pico-8 play session: hold ← + tap ❎

[t = 2 s] hold ← ~2s, tap ❎ ~4×
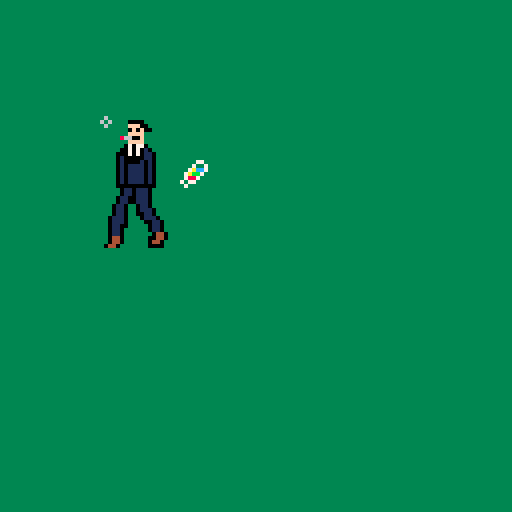
[t = 4 s] hold ← ~4s, tap ❎ ~7×
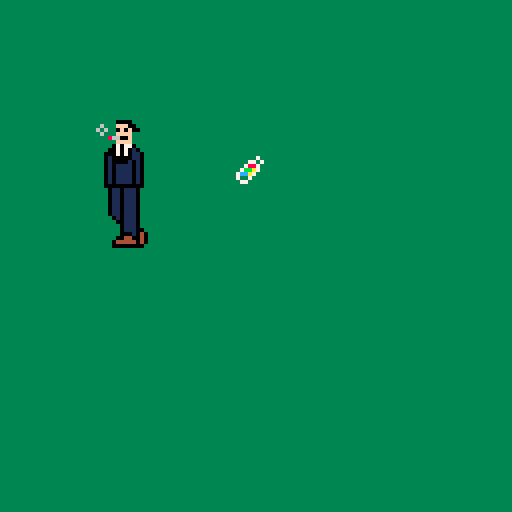
[t = 6 s] hold ← ~6s, tap ❎ ~10×
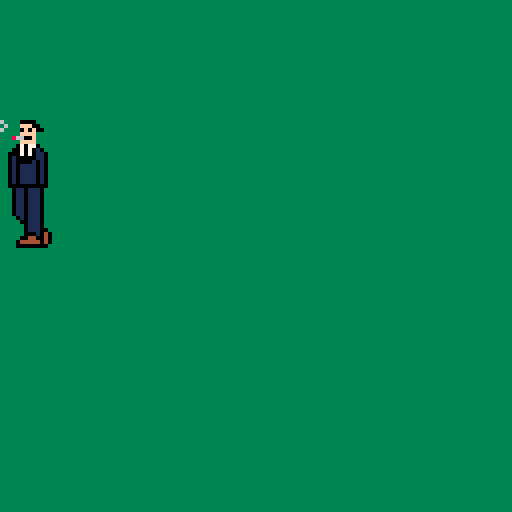
[t = 8 s] hold ← ~8s, tap ❎ ~14×
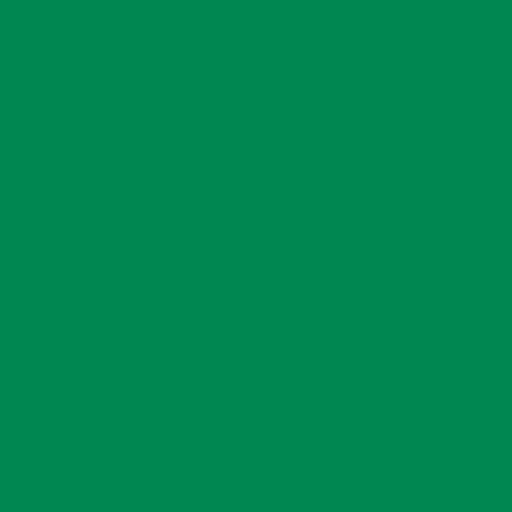

pico-8 cartridge
version 41
__lua__
--this is a heavy story game--
--made by eastern_magician--
function _init()
	palt(0, false)
	palt(14, true)
	interval=5
	x=30 y=30 f = false sp = 1 leg=33
	sec = 0
	hand=0
	legcheck = false
	smoke=0
	fp=0
	
	cola={
		zpush=0,
		xpush=0,
		mx=8,
		mxn=20,
		num=0,
		r=12,
		av=0.03,
		theta=0,
		group={}
	}
	
	for i=1,cola.mxn do
			cola.group[i]=0
	end

end

function leg_change()
	if (sec%interval==0) then
		if (leg==33) then 
			leg = 35 legcheck=true
			return
		end
		if (leg==37) then 
			leg = 35 legcheck=false
			return
		end
		if (leg==35) then 
			if (legcheck) then
				leg=37
			else
				leg=33
			end
		end
	end
end

function update_smoke()
	if (sec%interval==0) then
		smoke+=1
		if (smoke==3) then
			smoke=0
		end
	end
end

function throw_cola()
	if (cola.num>0) then
		ii=true
		ij=0
		while ii do
			ij=ij+1
			if cola.group[ij]==0 then
				ii=false
			end
		end
		cola.group[ij]={
			x=x+5+cola.r*cos(cola.theta),
			y=y+12+cola.r*sin(cola.theta)/2,
			vx=5*(1-2*fp),
			vy=0,
			dir=0
		}
		cola.num=cola.num-1
		cola.theta=cola.theta+1/cola.mx
	end
end

function _update()
	move=false
	sec=(sec+1)%256
	update_smoke()
	cola.theta=cola.theta+cola.av
	
	--music--
	if (sec==1) then
		sfx(0,0)
		sfx(1,1)
	end
	if (sec==128) then
		sfx(0,0)
		sfx(2,2)
	end
	

	if btn(🅾️) then
	 if  cola.num<cola.mx and cola.zpush==1 then
			cola.num=cola.num+1
			sfx(3,3)
		end
		cola.zpush=0
	else
			cola.zpush=1
	end
	if btn(❎) then
		if cola.xpush==1 then
			throw_cola()
		end
		cola.xpush=0
	else
		cola.xpush=1
	end

	if (btn(⬆️)) then 
		y-=1 
		move=true
		if (btn(⬇️)) then
			move=false
		end
	end
	if (btn(⬇️)) then 
		y+=1 
		move=true
		if (btn(⬆️)) then
			move=false
		end
	end
	if (btn(➡️)) then 
		move=true
		if (btn(⬅️)) then
			move=false
			leg=33
			return
		end
		x+=1 
		f = false
		fp=0
		hand = 0
	end
	if (btn(⬅️)) then 
		move=true
		x-=1
		f = true
		fp=1
		hand = 1
	end
	if (move) then leg_change()
	else leg=33
	end
	for i=1,cola.mxn do
		if not ( cola.group[i] ==0) then
			cola.group[i].x=cola.group[i].x+cola.group[i].vx
			cola.group[i].y=cola.group[i].y+cola.group[i].vy
			cola.group[i].dir=(cola.group[i].dir+1)%4
			if cola.group[i].x^2+cola.group[i].y^2>1000000 then
				cola.group[i]=0
			end
		end			  
	end
end

function bl(x)
	if x==0 then
		return false
	else
		return true
	end
end

function _draw()
	cls(3)
	
	spr(leg, x, y+16, 2, 2, f, false)
	spr(16,x+8-(hand*11)-smoke*hand*2+smoke,y-smoke)
	if cola.num>0 then
		for i=0,cola.num-1 do
		
		 rot=cola.theta+1/cola.mx*i
		 
			spr(
				32,
				x+5+cola.r*cos(rot),
				y+12+cola.r*sin(rot)/2,
				1,
				1
			)
		end
	end
	for i=1,cola.mxn do
		if not ( cola.group[i] ==0) then
		
			cd_short=cola.group[i].dir
			
			spr(
				32,
				cola.group[i].x,
				cola.group[i].y,
				1,
				1,
				bl(cd_short%2),
				bl((cd_short-cd_short%2)/2)
				)
		end
	end	
	
	spr(sp, x, y, 2, 2, f, false)
end
__gfx__
eeeeeeeeeeeeee0000eeeeee00eeeeeeeeeeeeeeeeeeeeeeeeeeeeeeeeeeeeeeeeeeeeeeeeeeeeeeeeeeeeeeeeeeeeeeeeeeeeeeeeeeeeeeeeeeeeeeeeeeeeee
eeeeeeeeeeeee00fffeeeeeeffeeeeeeeeeeeeeeeeeeeeeeeeeeeeeeeeeeeeeeeeeeeeeeeeeeeeeeeeeee8eeee8eeeeeeeeeeeeeeeeeeeeeeeeeeeeeeeeeeeee
ee7ee7eeeeee00f0f0eeeeeef0eeeeeeeeeeeeeeeeeeeeeeeeeeeeeeeeeeeeeeeeeeeeeeeeeeeeeeeeee44eeee44eeeeeeeeeeeeeeeeeeeeeeeeeeeeeeeeeeee
eee77eeeeeeeeeffffeeeeeeffeeeeeeeeeeeeeeeeeeeeeeeeeeeeeeeeeeeeeeeeeeeeeeeeeeeeeeeeeee44ee44eeeeeeeeeeeeeeeeeeeeeeeeeeeeeeeeeeeee
eee77eeeeeeeeef00668eeee0668eeeeeeeeeeeeeeeeeeeeeeeeeeeeeeeeeeeeeeeeeeeeeeeeeeeeeee484eeee484eeeeeeeeeeeeeeeeeeeeeeeeeeeeeeeeeee
ee7ee7eeeeeeeeffffeeeeeeffeeeeeeeeeeeeeeeeeeeeeeeeeeeeeeeeeeeeeeeeeeeeeeeeeeeeeeeeee448ee844eeeeeeeeeeeeeeeeeeeeeeeeeeeeeeeeeeee
eeeeeeeeeeeee077070eeeee070eeeeeeeeeeeeeeeeeeeeeeeeeeeeeeeeeeeeeeeeeeeeeeeeeeeeeeeeee84ee48eeeeeeeeeeeeeeeeeeeeeeeeeeeeeeeeeeeee
eeeeeeeeeeee01070700eeee0700eeeeeeeeeeeeeeeeeeeeeeeeeeeeeeeeeeeeeeeeeeeeeeeeeeeeeeeeee4444eeeeeeeeeeeeeeeeeeeeeeeeeeeeeeeeeeeeee
eeeeeeeeeee0110707000eee07000eeeeeeeeeeeeeeeeeeeeeeeeeeeeeeeeeeeeeeeeeeeeeeeeeeeeeeee334433eeeeeeeeeeeeeeeeeeeeeeeeeeeeeeeeeeeee
eeeee6eeeee0110000010eee00010eeeeeeeeeeeeeeeeeeeeeeeeeeeeeeeeeeeeeeeeeeeeeeeeeeeeeee34444443eeeeeeeeeeeeeeeeeeeeeeeeeeeeeeeeeeee
eeee6e6eeee0101000010eee01010eeeeeeeeeeeeeeeeeeeeeeeeeeeeeeeeeeeeeeeeeeeeeeeeeeeeee3343333433eeeeeeeeeeeeeeeeeeeeeeeeeeeeeeeeeee
eeeee6eeeee0101111010eee11010eeeeeeeeeeeeeeeeeeeeeeeeeeeeeeeeeeeeeeeeeeeeeeeeeeeee333333333333eeeeeeeeeeeeeeeeeeeeeeeeeeeeeeeeee
eeeeeeeeeee0101111010eee11010eeeeeeeeeeeeeeeeeeeeeeeeeeeeeeeeeeeeeeeeeeeeeeeeeeeee337733337733eeeeeeeeeeeeeeeeeeeeeeeeeeeeeeeeee
eeeeeeeeeee0101111010eee11010eeeeeeeeeeeeeeeeeeeeeeeeeeeeeeeeeeeeeeeeeeeeeeeeeeee33377333377333eeeeeeeeeeeeeeeeeeeeeeeeeeeeeeeee
eeeeeeeeeee0101111010eee11010eeeeeeeeeeeeeeeeeeeeeeeeeeeeeeeeeeeeeeeeeeeeeeeeeeee33370333307333eeeeeeeeeeeeeeeeeeeeeeeeeeeeeeeee
eeeeeeeeeee0101111010eee11010eeeeeeeeeeeeeeeeeeeeeeeeeeeeeeeeeeeeeeeeeeeeeeeeeeee33370333307333eeeeeeeeeeeeeeeeeeeeeeeeeeeeeeeee
eeeeeeeeeee0000000000eeeeee0000000000eeeeee0000000000eeeeeeeeeeeeeeeeeeeeeeeeeee3333333333333333eeeeeeeeeeeeeeeeeeeeeeeeeeeeeeee
eeeee77eeeee01110110eeeeeeee01110110eeeeeeee01110110eeeeeeeeeeeeeeeeeeeeeeeeeeee3333330330333333eeeeeeeeeeeeeeeeeeeeeeeeeeeeeeee
eeee7ee7eeee01110110eeeeeeee01110110eeeeeeee01110110eeeeeeeeeeeeeeeeeeeeeeeeeeeee33333333333333eeeeeeeeeeeeeeeeeeeeeeeeeeeeeeeee
eee7acc7eeee01110110eeeeeeee011100110eeeeeee01110110eeeeeeeeeeeeeeeeeeeeeeeeeeeeee3388877888333eeeeeeeeeeeeeeeeeeeeeeeeeeeeeeeee
ee7abb7eeeee01110110eeeeeeee011100110eeeeeee01110110eeeeeeeeeeeeeeeeeeeeeeeeeeeeee333888888333eeeeeeeeeeeeeeeeeeeeeeeeeeeeeeeeee
ee7887eeeeee01110110eeeeeeee0110ee0110eeeeee01110110eeeeeeeeeeeeeeeeeeeeeeeeeeeeeee3338888333eeeeeeeeeeeeeeeeeeeeeeeeeeeeeeeeeee
e7e77eeeeeee01110110eeeeeee01110ee0110eeeeee01110110eeeeeeeeeeeeeeeeeeeeeeeeeeeeeeee33333333eeeeeeeeeeeeeeeeeeeeeeeeeeeeeeeeeeee
ee7eeeeeeeee01110110eeeeeee01100ee0110eeeeee01110110eeeeeeeeeeeeeeeeeeeeeeeeeeeeeeeee333333eeeeeeeeeeeeeeeeeeeeeeeeeeeeeeeeeeeee
eeeeeeeeeeee01110110eeeeee01110eee01110eeeee0111010eeeeeeeeeeeeeeeeeeeeeeeeeeeeeeeeeeeeeeeeeeeeeeeeeeeeeeeeeeeeeeeeeeeeeeeeeeeee
eeeee77eeeee01110110eeeee01100eeee01110eeeee011100eeeeeeeeeeeeeeeeeeeeeeeeeeeeeeeeeeeeeeeeeeeeeeeeeeeeeeeeeeeeeeeeeeeeeeeeeeeeee
eeee7ee7eeee01110110eeeee0110eeeee00110eeeee01110eeeeeeeeeeeeeeeeeeeeeeeeeeeeeeeeeeeeeeeeeeeeeeeeeeeeeeeeeeeeeeeeeeeeeeeeeeeeeee
eee78887eeee01110110eeeee0110eeeeee0110eeee001110eeeeeeeeeeeeeeeeeeeeeeeeeeeeeeeeeeeeeeeeeeeeeeeeeeeeeeeeeeeeeeeeeeeeeeeeeeeeeee
ee78887eeeee01000000eeee0440eeeeeee0110eee0401000eeeeeeeeeeeeeeeeeeeeeeeeeeeeeeeeeeeeeeeeeeeeeeeeeeeeeeeeeeeeeeeeeeeeeeeeeeeeeee
ee7887eeeeee004400400eee04400eeeeee0440eee04004400eeeeeeeeeeeeeeeeeeeeeeeeeeeeeeeeeeeeeeeeeeeeeeeeeeeeeeeeeeeeeeeeeeeeeeeeeeeeee
e7e77eeeeeee0444440440eee0440eeeeee0440eee040444440eeeeeeeeeeeeeeeeeeeeeeeeeeeeeeeeeeeeeeeeeeeeeeeeeeeeeeeeeeeeeeeeeeeeeeeeeeeee
ee7eeeeeeeee0000000000eee0000eeeeeee0440eee00000000eeeeeeeeeeeeeeeeeeeeeeeeeeeeeeeeeeeeeeeeeeeeeeeeeeeeeeeeeeeeeeeeeeeeeeeeeeeee
eeeeeeeeeeeeeeeeeeeeeeeeeeeeeeeeeeeeeeeeeeeeeeeeeeeeeeeeeeeeeeeeeeeeeeeeeeeeeeeeeeeeeeeeeeeeeeeeeeeeeeeeeeeeeeeeeeeeeeeeeeeeeeee
eeeeeeeeeeeeeeeeeeeeeeeeeeeeeeeeeeeeeeeeeeeeeeeeeeeeeeeeeeeeeeeeeeeeeeeeeeeeeeeeeeeeeeeeeeeeeeeeeeeeeeeeeeeeeeeeeeeeeeeeeeeeeeee
eeeeeeeeeeeeeeeeeeeeeeeeeeeeeeeeeeeeeeeeeeeeeeeeeeeeeeeeeeeeeeeeeeeeeeeeeeeeeeeeeeeeeeeeeeeeeeeeeeeeeeeeeeeeeeeeeeeeeeeeeeeeeeee
eeeeeeeeeeeeeeeeeeeeeeeeeeeeeeeeeeeeeeeeeeeeeeeeeeeeeeeeeeeeeeeeeeeeeeeeeeeeeeeeeeeeeeeeeeeeeeeeeeeeeeeeeeeeeeeeeeeeeeeeeeeeeeee
eeeeeeeeeeeeeeeeeeeeeeeeeeeeeeeeeeeeeeeeeeeeeeeeeeeeeeeeeeeeeeeeeeeeeeeeeeeeeeeeeeeeeeeeeeeeeeeeeeeeeeeeeeeeeeeeeeeeeeeeeeeeeeee
eeeeeeeeeeeeeeeeeeeeeeeeeeeeeeeeeeeeeeeeeeeeeeeeeeeeeeeeeeeeeeeeeeeeeeeeeeeeeeeeeeeeeeeeeeeeeeeeeeeeeeeeeeeeeeeeeeeeeeeeeeeeeeee
eeeeeeeeeeeeeeeeeeeeeeeeeeeeeeeeeeeeeeeeeeeeeeeeeeeeeeeeeeeeeeeeeeeeeeeeeeeeeeeeeeeeeeeeeeeeeeeeeeeeeeeeeeeeeeeeeeeeeeeeeeeeeeee
eeeeeeeeeeeeeeeeeeeeeeeeeeeeeeeeeeeeeeeeeeeeeeeeeeeeeeeeeeeeeeeeeeeeeeeeeeeeeeeeeeeeeeeeeeeeeeeeeeeeeeeeeeeeeeeeeeeeeeeeeeeeeeee
eeeeeeeeeeeeeeeeeeeeeeeeeeeeeeeeeeeeeeeeeeeeeeeeeeeeeeeeeeeeeeeeeeeeeeeeeeeeeeeeeeeeeeeeeeeeeeeeeeeeeeeeeeeeeeeeeeeeeeeeeeeeeeee
eeeeeeeeeeeeeeeeeeeeeeeeeeeeeeeeeeeeeeeeeeeeeeeeeeeeeeeeeeeeeeeeeeeeeeeeeeeeeeeeeeeeeeeeeeeeeeeeeeeeeeeeeeeeeeeeeeeeeeeeeeeeeeee
eeeeeeeeeeeeeeeeeeeeeeeeeeeeeeeeeeeeeeeeeeeeeeeeeeeeeeeeeeeeeeeeeeeeeeeeeeeeeeeeeeeeeeeeeeeeeeeeeeeeeeeeeeeeeeeeeeeeeeeeeeeeeeee
eeeeeeeeeeeeeeeeeeeeeeeeeeeeeeeeeeeeeeeeeeeeeeeeeeeeeeeeeeeeeeeeeeeeeeeeeeeeeeeeeeeeeeeeeeeeeeeeeeeeeeeeeeeeeeeeeeeeeeeeeeeeeeee
eeeeeeeeeeeeeeeeeeeeeeeeeeeeeeeeeeeeeeeeeeeeeeeeeeeeeeeeeeeeeeeeeeeeeeeeeeeeeeeeeeeeeeeeeeeeeeeeeeeeeeeeeeeeeeeeeeeeeeeeeeeeeeee
eeeeeeeeeeeeeeeeeeeeeeeeeeeeeeeeeeeeeeeeeeeeeeeeeeeeeeeeeeeeeeeeeeeeeeeeeeeeeeeeeeeeeeeeeeeeeeeeeeeeeeeeeeeeeeeeeeeeeeeeeeeeeeee
eeeeeeeeeeeeeeeeeeeeeeeeeeeeeeeeeeeeeeeeeeeeeeeeeeeeeeeeeeeeeeeeeeeeeeeeeeeeeeeeeeeeeeeeeeeeeeeeeeeeeeeeeeeeeeeeeeeeeeeeeeeeeeee
eeeeeeeeeeeeeeeeeeeeeeeeeeeeeeeeeeeeeeeeeeeeeeeeeeeeeeeeeeeeeeeeeeeeeeeeeeeeeeeeeeeeeeeeeeeeeeeeeeeeeeeeeeeeeeeeeeeeeeeeeeeeeeee
eeeeeeeeeeeeeeeeeeeeeeeeeeeeeeeeeeeeeeeeeeeeeeeeeeeeeeeeeeeeeeeeeeeeeeeeeeeeeeeeeeeeeeeeeeeeeeeeeeeeeeeeeeeeeeeeeeeeeeeeeeeeeeee
eeeeeeeeeeeeeeeeeeeeeeeeeeeeeeeeeeeeeeeeeeeeeeeeeeeeeeeeeeeeeeeeeeeeeeeeeeeeeeeeeeeeeeeeeeeeeeeeeeeeeeeeeeeeeeeeeeeeeeeeeeeeeeee
eeeeeeeeeeeeeeeeeeeeeeeeeeeeeeeeeeeeeeeeeeeeeeeeeeeeeeeeeeeeeeeeeeeeeeeeeeeeeeeeeeeeeeeeeeeeeeeeeeeeeeeeeeeeeeeeeeeeeeeeeeeeeeee
eeeeeeeeeeeeeeeeeeeeeeeeeeeeeeeeeeeeeeeeeeeeeeeeeeeeeeeeeeeeeeeeeeeeeeeeeeeeeeeeeeeeeeeeeeeeeeeeeeeeeeeeeeeeeeeeeeeeeeeeeeeeeeee
eeeeeeeeeeeeeeeeeeeeeeeeeeeeeeeeeeeeeeeeeeeeeeeeeeeeeeeeeeeeeeeeeeeeeeeeeeeeeeeeeeeeeeeeeeeeeeeeeeeeeeeeeeeeeeeeeeeeeeeeeeeeeeee
eeeeeeeeeeeeeeeeeeeeeeeeeeeeeeeeeeeeeeeeeeeeeeeeeeeeeeeeeeeeeeeeeeeeeeeeeeeeeeeeeeeeeeeeeeeeeeeeeeeeeeeeeeeeeeeeeeeeeeeeeeeeeeee
eeeeeeeeeeeeeeeeeeeeeeeeeeeeeeeeeeeeeeeeeeeeeeeeeeeeeeeeeeeeeeeeeeeeeeeeeeeeeeeeeeeeeeeeeeeeeeeeeeeeeeeeeeeeeeeeeeeeeeeeeeeeeeee
eeeeeeeeeeeeeeeeeeeeeeeeeeeeeeeeeeeeeeeeeeeeeeeeeeeeeeeeeeeeeeeeeeeeeeeeeeeeeeeeeeeeeeeeeeeeeeeeeeeeeeeeeeeeeeeeeeeeeeeeeeeeeeee
eeeeeeeeeeeeeeeeeeeeeeeeeeeeeeeeeeeeeeeeeeeeeeeeeeeeeeeeeeeeeeeeeeeeeeeeeeeeeeeeeeeeeeeeeeeeeeeeeeeeeeeeeeeeeeeeeeeeeeeeeeeeeeee
eeeeeeeeeeeeeeeeeeeeeeeeeeeeeeeeeeeeeeeeeeeeeeeeeeeeeeeeeeeeeeeeeeeeeeeeeeeeeeeeeeeeeeeeeeeeeeeeeeeeeeeeeeeeeeeeeeeeeeeeeeeeeeee
eeeeeeeeeeeeeeeeeeeeeeeeeeeeeeeeeeeeeeeeeeeeeeeeeeeeeeeeeeeeeeeeeeeeeeeeeeeeeeeeeeeeeeeeeeeeeeeeeeeeeeeeeeeeeeeeeeeeeeeeeeeeeeee
eeeeeeeeeeeeeeeeeeeeeeeeeeeeeeeeeeeeeeeeeeeeeeeeeeeeeeeeeeeeeeeeeeeeeeeeeeeeeeeeeeeeeeeeeeeeeeeeeeeeeeeeeeeeeeeeeeeeeeeeeeeeeeee
eeeeeeeeeeeeeeeeeeeeeeeeeeeeeeeeeeeeeeeeeeeeeeeeeeeeeeeeeeeeeeeeeeeeeeeeeeeeeeeeeeeeeeeeeeeeeeeeeeeeeeeeeeeeeeeeeeeeeeeeeeeeeeee
eeeeeeeeeeeeeeeeeeeeeeeeeeeeeeeeeeeeeeeeeeeeeeeeeeeeeeeeeeeeeeeeeeeeeeeeeeeeeeeeeeeeeeeeeeeeeeeeeeeeeeeeeeeeeeeeeeeeeeeeeeeeeeee
eeeeeeeeeeeeeeeeeeeeeeeeeeeeeeeeeeeeeeeeeeeeeeeeeeeeeeeeeeeeeeeeeeeeeeeeeeeeeeeeeeeeeeeeeeeeeeeeeeeeeeeeeeeeeeeeeeeeeeeeeeeeeeee
eeeeeeeeeeeeeeeeeeeeeeeeeeeeeeeeeeeeeeeeeeeeeeeeeeeeeeeeeeeeeeeeeeeeeeeeeeeeeeeeeeeeeeeeeeeeeeeeeeeeeeeeeeeeeeeeeeeeeeeeeeeeeeee
eeeeeeeeeeeeeeeeeeeeeeeeeeeeeeeeeeeeeeeeeeeeeeeeeeeeeeeeeeeeeeeeeeeeeeeeeeeeeeeeeeeeeeeeeeeeeeeeeeeeeeeeeeeeeeeeeeeeeeeeeeeeeeee
eeeeeeeeeeeeeeeeeeeeeeeeeeeeeeeeeeeeeeeeeeeeeeeeeeeeeeeeeeeeeeeeeeeeeeeeeeeeeeeeeeeeeeeeeeeeeeeeeeeeeeeeeeeeeeeeeeeeeeeeeeeeeeee
eeeeeeeeeeeeeeeeeeeeeeeeeeeeeeeeeeeeeeeeeeeeeeeeeeeeeeeeeeeeeeeeeeeeeeeeeeeeeeeeeeeeeeeeeeeeeeeeeeeeeeeeeeeeeeeeeeeeeeeeeeeeeeee
eeeeeeeeeeeeeeeeeeeeeeeeeeeeeeeeeeeeeeeeeeeeeeeeeeeeeeeeeeeeeeeeeeeeeeeeeeeeeeeeeeeeeeeeeeeeeeeeeeeeeeeeeeeeeeeeeeeeeeeeeeeeeeee
eeeeeeeeeeeeeeeeeeeeeeeeeeeeeeeeeeeeeeeeeeeeeeeeeeeeeeeeeeeeeeeeeeeeeeeeeeeeeeeeeeeeeeeeeeeeeeeeeeeeeeeeeeeeeeeeeeeeeeeeeeeeeeee
eeeeeeeeeeeeeeeeeeeeeeeeeeeeeeeeeeeeeeeeeeeeeeeeeeeeeeeeeeeeeeeeeeeeeeeeeeeeeeeeeeeeeeeeeeeeeeeeeeeeeeeeeeeeeeeeeeeeeeeeeeeeeeee
eeeeeeeeeeeeeeeeeeeeeeeeeeeeeeeeeeeeeeeeeeeeeeeeeeeeeeeeeeeeeeeeeeeeeeeeeeeeeeeeeeeeeeeeeeeeeeeeeeeeeeeeeeeeeeeeeeeeeeeeeeeeeeee
eeeeeeeeeeeeeeeeeeeeeeeeeeeeeeeeeeeeeeeeeeeeeeeeeeeeeeeeeeeeeeeeeeeeeeeeeeeeeeeeeeeeeeeeeeeeeeeeeeeeeeeeeeeeeeeeeeeeeeeeeeeeeeee
eeeeeeeeeeeeeeeeeeeeeeeeeeeeeeeeeeeeeeeeeeeeeeeeeeeeeeeeeeeeeeeeeeeeeeeeeeeeeeeeeeeeeeeeeeeeeeeeeeeeeeeeeeeeeeeeeeeeeeeeeeeeeeee
eeeeeeeeeeeeeeeeeeeeeeeeeeeeeeeeeeeeeeeeeeeeeeeeeeeeeeeeeeeeeeeeeeeeeeeeeeeeeeeeeeeeeeeeeeeeeeeeeeeeeeeeeeeeeeeeeeeeeeeeeeeeeeee
eeeeeeeeeeeeeeeeeeeeeeeeeeeeeeeeeeeeeeeeeeeeeeeeeeeeeeeeeeeeeeeeeeeeeeeeeeeeeeeeeeeeeeeeeeeeeeeeeeeeeeeeeeeeeeeeeeeeeeeeeeeeeeee
eeeeeeeeeeeeeeeeeeeeeeeeeeeeeeeeeeeeeeeeeeeeeeeeeeeeeeeeeeeeeeeeeeeeeeeeeeeeeeeeeeeeeeeeeeeeeeeeeeeeeeeeeeeeeeeeeeeeeeeeeeeeeeee
eeeeeeeeeeeeeeeeeeeeeeeeeeeeeeeeeeeeeeeeeeeeeeeeeeeeeeeeeeeeeeeeeeeeeeeeeeeeeeeeeeeeeeeeeeeeeeeeeeeeeeeeeeeeeeeeeeeeeeeeeeeeeeee
eeeeeeeeeeeeeeeeeeeeeeeeeeeeeeeeeeeeeeeeeeeeeeeeeeeeeeeeeeeeeeeeeeeeeeeeeeeeeeeeeeeeeeeeeeeeeeeeeeeeeeeeeeeeeeeeeeeeeeeeeeeeeeee
eeeeeeeeeeeeeeeeeeeeeeeeeeeeeeeeeeeeeeeeeeeeeeeeeeeeeeeeeeeeeeeeeeeeeeeeeeeeeeeeeeeeeeeeeeeeeeeeeeeeeeeeeeeeeeeeeeeeeeeeeeeeeeee
eeeeeeeeeeeeeeeeeeeeeeeeeeeeeeeeeeeeeeeeeeeeeeeeeeeeeeeeeeeeeeeeeeeeeeeeeeeeeeeeeeeeeeeeeeeeeeeeeeeeeeeeeeeeeeeeeeeeeeeeeeeeeeee
eeeeeeeeeeeeeeeeeeeeeeeeeeeeeeeeeeeeeeeeeeeeeeeeeeeeeeeeeeeeeeeeeeeeeeeeeeeeeeeeeeeeeeeeeeeeeeeeeeeeeeeeeeeeeeeeeeeeeeeeeeeeeeee
eeeeeeeeeeeeeeeeeeeeeeeeeeeeeeeeeeeeeeeeeeeeeeeeeeeeeeeeeeeeeeeeeeeeeeeeeeeeeeeeeeeeeeeeeeeeeeeeeeeeeeeeeeeeeeeeeeeeeeeeeeeeeeee
eeeeeeeeeeeeeeeeeeeeeeeeeeeeeeeeeeeeeeeeeeeeeeeeeeeeeeeeeeeeeeeeeeeeeeeeeeeeeeeeeeeeeeeeeeeeeeeeeeeeeeeeeeeeeeeeeeeeeeeeeeeeeeee
eeeeeeeeeeeeeeeeeeeeeeeeeeeeeeeeeeeeeeeeeeeeeeeeeeeeeeeeeeeeeeeeeeeeeeeeeeeeeeeeeeeeeeeeeeeeeeeeeeeeeeeeeeeeeeeeeeeeeeeeeeeeeeee
eeeeeeeeeeeeeeeeeeeeeeeeeeeeeeeeeeeeeeeeeeeeeeeeeeeeeeeeeeeeeeeeeeeeeeeeeeeeeeeeeeeeeeeeeeeeeeeeeeeeeeeeeeeeeeeeeeeeeeeeeeeeeeee
eeeeeeeeeeeeeeeeeeeeeeeeeeeeeeeeeeeeeeeeeeeeeeeeeeeeeeeeeeeeeeeeeeeeeeeeeeeeeeeeeeeeeeeeeeeeeeeeeeeeeeeeeeeeeeeeeeeeeeeeeeeeeeee
eeeeeeeeeeeeeeeeeeeeeeeeeeeeeeeeeeeeeeeeeeeeeeeeeeeeeeeeeeeeeeeeeeeeeeeeeeeeeeeeeeeeeeeeeeeeeeeeeeeeeeeeeeeeeeeeeeeeeeeeeeeeeeee
eeeeeeeeeeeeeeeeeeeeeeeeeeeeeeeeeeeeeeeeeeeeeeeeeeeeeeeeeeeeeeeeeeeeeeeeeeeeeeeeeeeeeeeeeeeeeeeeeeeeeeeeeeeeeeeeeeeeeeeeeeeeeeee
eeeeeeeeeeeeeeeeeeeeeeeeeeeeeeeeeeeeeeeeeeeeeeeeeeeeeeeeeeeeeeeeeeeeeeeeeeeeeeeeeeeeeeeeeeeeeeeeeeeeeeeeeeeeeeeeeeeeeeeeeeeeeeee
eeeeeeeeeeeeeeeeeeeeeeeeeeeeeeeeeeeeeeeeeeeeeeeeeeeeeeeeeeeeeeeeeeeeeeeeeeeeeeeeeeeeeeeeeeeeeeeeeeeeeeeeeeeeeeeeeeeeeeeeeeeeeeee
eeeeeeeeeeeeeeeeeeeeeeeeeeeeeeeeeeeeeeeeeeeeeeeeeeeeeeeeeeeeeeeeeeeeeeeeeeeeeeeeeeeeeeeeeeeeeeeeeeeeeeeeeeeeeeeeeeeeeeeeeeeeeeee
eeeeeeeeeeeeeeeeeeeeeeeeeeeeeeeeeeeeeeeeeeeeeeeeeeeeeeeeeeeeeeeeeeeeeeeeeeeeeeeeeeeeeeeeeeeeeeeeeeeeeeeeeeeeeeeeeeeeeeeeeeeeeeee
eeeeeeeeeeeeeeeeeeeeeeeeeeeeeeeeeeeeeeeeeeeeeeeeeeeeeeeeeeeeeeeeeeeeeeeeeeeeeeeeeeeeeeeeeeeeeeeeeeeeeeeeeeeeeeeeeeeeeeeeeeeeeeee
eeeeeeeeeeeeeeeeeeeeeeeeeeeeeeeeeeeeeeeeeeeeeeeeeeeeeeeeeeeeeeeeeeeeeeeeeeeeeeeeeeeeeeeeeeeeeeeeeeeeeeeeeeeeeeeeeeeeeeeeeeeeeeee
eeeeeeeeeeeeeeeeeeeeeeeeeeeeeeeeeeeeeeeeeeeeeeeeeeeeeeeeeeeeeeeeeeeeeeeeeeeeeeeeeeeeeeeeeeeeeeeeeeeeeeeeeeeeeeeeeeeeeeeeeeeeeeee
eeeeeeeeeeeeeeeeeeeeeeeeeeeeeeeeeeeeeeeeeeeeeeeeeeeeeeeeeeeeeeeeeeeeeeeeeeeeeeeeeeeeeeeeeeeeeeeeeeeeeeeeeeeeeeeeeeeeeeeeeeeeeeee
eeeeeeeeeeeeeeeeeeeeeeeeeeeeeeeeeeeeeeeeeeeeeeeeeeeeeeeeeeeeeeeeeeeeeeeeeeeeeeeeeeeeeeeeeeeeeeeeeeeeeeeeeeeeeeeeeeeeeeeeeeeeeeee
eeeeeeeeeeeeeeeeeeeeeeeeeeeeeeeeeeeeeeeeeeeeeeeeeeeeeeeeeeeeeeeeeeeeeeeeeeeeeeeeeeeeeeeeeeeeeeeeeeeeeeeeeeeeeeeeeeeeeeeeeeeeeeee
eeeeeeeeeeeeeeeeeeeeeeeeeeeeeeeeeeeeeeeeeeeeeeeeeeeeeeeeeeeeeeeeeeeeeeeeeeeeeeeeeeeeeeeeeeeeeeeeeeeeeeeeeeeeeeeeeeeeeeeeeeeeeeee
eeeeeeeeeeeeeeeeeeeeeeeeeeeeeeeeeeeeeeeeeeeeeeeeeeeeeeeeeeeeeeeeeeeeeeeeeeeeeeeeeeeeeeeeeeeeeeeeeeeeeeeeeeeeeeeeeeeeeeeeeeeeeeee
eeeeeeeeeeeeeeeeeeeeeeeeeeeeeeeeeeeeeeeeeeeeeeeeeeeeeeeeeeeeeeeeeeeeeeeeeeeeeeeeeeeeeeeeeeeeeeeeeeeeeeeeeeeeeeeeeeeeeeeeeeeeeeee
eeeeeeeeeeeeeeeeeeeeeeeeeeeeeeeeeeeeeeeeeeeeeeeeeeeeeeeeeeeeeeeeeeeeeeeeeeeeeeeeeeeeeeeeeeeeeeeeeeeeeeeeeeeeeeeeeeeeeeeeeeeeeeee
eeeeeeeeeeeeeeeeeeeeeeeeeeeeeeeeeeeeeeeeeeeeeeeeeeeeeeeeeeeeeeeeeeeeeeeeeeeeeeeeeeeeeeeeeeeeeeeeeeeeeeeeeeeeeeeeeeeeeeeeeeeeeeee
eeeeeeeeeeeeeeeeeeeeeeeeeeeeeeeeeeeeeeeeeeeeeeeeeeeeeeeeeeeeeeeeeeeeeeeeeeeeeeeeeeeeeeeeeeeeeeeeeeeeeeeeeeeeeeeeeeeeeeeeeeeeeeee
eeeeeeeeeeeeeeeeeeeeeeeeeeeeeeeeeeeeeeeeeeeeeeeeeeeeeeeeeeeeeeeeeeeeeeeeeeeeeeeeeeeeeeeeeeeeeeeeeeeeeeeeeeeeeeeeeeeeeeeeeeeeeeee
eeeeeeeeeeeeeeeeeeeeeeeeeeeeeeeeeeeeeeeeeeeeeeeeeeeeeeeeeeeeeeeeeeeeeeeeeeeeeeeeeeeeeeeeeeeeeeeeeeeeeeeeeeeeeeeeeeeeeeeeeeeeeeee
eeeeeeeeeeeeeeeeeeeeeeeeeeeeeeeeeeeeeeeeeeeeeeeeeeeeeeeeeeeeeeeeeeeeeeeeeeeeeeeeeeeeeeeeeeeeeeeeeeeeeeeeeeeeeeeeeeeeeeeeeeeeeeee
eeeeeeeeeeeeeeeeeeeeeeeeeeeeeeeeeeeeeeeeeeeeeeeeeeeeeeeeeeeeeeeeeeeeeeeeeeeeeeeeeeeeeeeeeeeeeeeeeeeeeeeeeeeeeeeeeeeeeeeeeeeeeeee
eeeeeeeeeeeeeeeeeeeeeeeeeeeeeeeeeeeeeeeeeeeeeeeeeeeeeeeeeeeeeeeeeeeeeeeeeeeeeeeeeeeeeeeeeeeeeeeeeeeeeeeeeeeeeeeeeeeeeeeeeeeeeeee
eeeeeeeeeeeeeeeeeeeeeeeeeeeeeeeeeeeeeeeeeeeeeeeeeeeeeeeeeeeeeeeeeeeeeeeeeeeeeeeeeeeeeeeeeeeeeeeeeeeeeeeeeeeeeeeeeeeeeeeeeeeeeeee
eeeeeeeeeeeeeeeeeeeeeeeeeeeeeeeeeeeeeeeeeeeeeeeeeeeeeeeeeeeeeeeeeeeeeeeeeeeeeeeeeeeeeeeeeeeeeeeeeeeeeeeeeeeeeeeeeeeeeeeeeeeeeeee
eeeeeeeeeeeeeeeeeeeeeeeeeeeeeeeeeeeeeeeeeeeeeeeeeeeeeeeeeeeeeeeeeeeeeeeeeeeeeeeeeeeeeeeeeeeeeeeeeeeeeeeeeeeeeeeeeeeeeeeeeeeeeeee
eeeeeeeeeeeeeeeeeeeeeeeeeeeeeeeeeeeeeeeeeeeeeeeeeeeeeeeeeeeeeeeeeeeeeeeeeeeeeeeeeeeeeeeeeeeeeeeeeeeeeeeeeeeeeeeeeeeeeeeeeeeeeeee
eeeeeeeeeeeeeeeeeeeeeeeeeeeeeeeeeeeeeeeeeeeeeeeeeeeeeeeeeeeeeeeeeeeeeeeeeeeeeeeeeeeeeeeeeeeeeeeeeeeeeeeeeeeeeeeeeeeeeeeeeeeeeeee
eeeeeeeeeeeeeeeeeeeeeeeeeeeeeeeeeeeeeeeeeeeeeeeeeeeeeeeeeeeeeeeeeeeeeeeeeeeeeeeeeeeeeeeeeeeeeeeeeeeeeeeeeeeeeeeeeeeeeeeeeeeeeeee
eeeeeeeeeeeeeeeeeeeeeeeeeeeeeeeeeeeeeeeeeeeeeeeeeeeeeeeeeeeeeeeeeeeeeeeeeeeeeeeeeeeeeeeeeeeeeeeeeeeeeeeeeeeeeeeeeeeeeeeeeeeeeeee
eeeeeeeeeeeeeeeeeeeeeeeeeeeeeeeeeeeeeeeeeeeeeeeeeeeeeeeeeeeeeeeeeeeeeeeeeeeeeeeeeeeeeeeeeeeeeeeeeeeeeeeeeeeeeeeeeeeeeeeeeeeeeeee
eeeeeeeeeeeeeeeeeeeeeeeeeeeeeeeeeeeeeeeeeeeeeeeeeeeeeeeeeeeeeeeeeeeeeeeeeeeeeeeeeeeeeeeeeeeeeeeeeeeeeeeeeeeeeeeeeeeeeeeeeeeeeeee
eeeeeeeeeeeeeeeeeeeeeeeeeeeeeeeeeeeeeeeeeeeeeeeeeeeeeeeeeeeeeeeeeeeeeeeeeeeeeeeeeeeeeeeeeeeeeeeeeeeeeeeeeeeeeeeeeeeeeeeeeeeeeeee
eeeeeeeeeeeeeeeeeeeeeeeeeeeeeeeeeeeeeeeeeeeeeeeeeeeeeeeeeeeeeeeeeeeeeeeeeeeeeeeeeeeeeeeeeeeeeeeeeeeeeeeeeeeeeeeeeeeeeeeeeeeeeeee
eeeeeeeeeeeeeeeeeeeeeeeeeeeeeeeeeeeeeeeeeeeeeeeeeeeeeeeeeeeeeeeeeeeeeeeeeeeeeeeeeeeeeeeeeeeeeeeeeeeeeeeeeeeeeeeeeeeeeeeeeeeeeeee
eeeeeeeeeeeeeeeeeeeeeeeeeeeeeeeeeeeeeeeeeeeeeeeeeeeeeeeeeeeeeeeeeeeeeeeeeeeeeeeeeeeeeeeeeeeeeeeeeeeeeeeeeeeeeeeeeeeeeeeeeeeeeeee
eeeeeeeeeeeeeeeeeeeeeeeeeeeeeeeeeeeeeeeeeeeeeeeeeeeeeeeeeeeeeeeeeeeeeeeeeeeeeeeeeeeeeeeeeeeeeeeeeeeeeeeeeeeeeeeeeeeeeeeeeeeeeeee
eeeeeeeeeeeeeeeeeeeeeeeeeeeeeeeeeeeeeeeeeeeeeeeeeeeeeeeeeeeeeeeeeeeeeeeeeeeeeeeeeeeeeeeeeeeeeeeeeeeeeeeeeeeeeeeeeeeeeeeeeeeeeeee
eeeeeeeeeeeeeeeeeeeeeeeeeeeeeeeeeeeeeeeeeeeeeeeeeeeeeeeeeeeeeeeeeeeeeeeeeeeeeeeeeeeeeeeeeeeeeeeeeeeeeeeeeeeeeeeeeeeeeeeeeeeeeeee
eeeeeeeeeeeeeeeeeeeeeeeeeeeeeeeeeeeeeeeeeeeeeeeeeeeeeeeeeeeeeeeeeeeeeeeeeeeeeeeeeeeeeeeeeeeeeeeeeeeeeeeeeeeeeeeeeeeeeeeeeeeeeeee
eeeeeeeeeeeeeeeeeeeeeeeeeeeeeeeeeeeeeeeeeeeeeeeeeeeeeeeeeeeeeeeeeeeeeeeeeeeeeeeeeeeeeeeeeeeeeeeeeeeeeeeeeeeeeeeeeeeeeeeeeeeeeeee
eeeeeeeeeeeeeeeeeeeeeeeeeeeeeeeeeeeeeeeeeeeeeeeeeeeeeeeeeeeeeeeeeeeeeeeeeeeeeeeeeeeeeeeeeeeeeeeeeeeeeeeeeeeeeeeeeeeeeeeeeeeeeeee
__gff__
0000000000000000000000000000000000000000000000000000100000000000000000000000000000000000000000000000000000000000000000000000000000000000000000000000000000000000000000000000000000000000000000000000000000000000000000000000000000000000000000000000000000000000
0000000000000000000000000000000000000000000000000000000000000000000000000000000000000000000000000000000000000000000000000000000000000000000000000000000000000000000000000000000000000000000000000000000000000000000000000000000000000000000000000000000000000000
